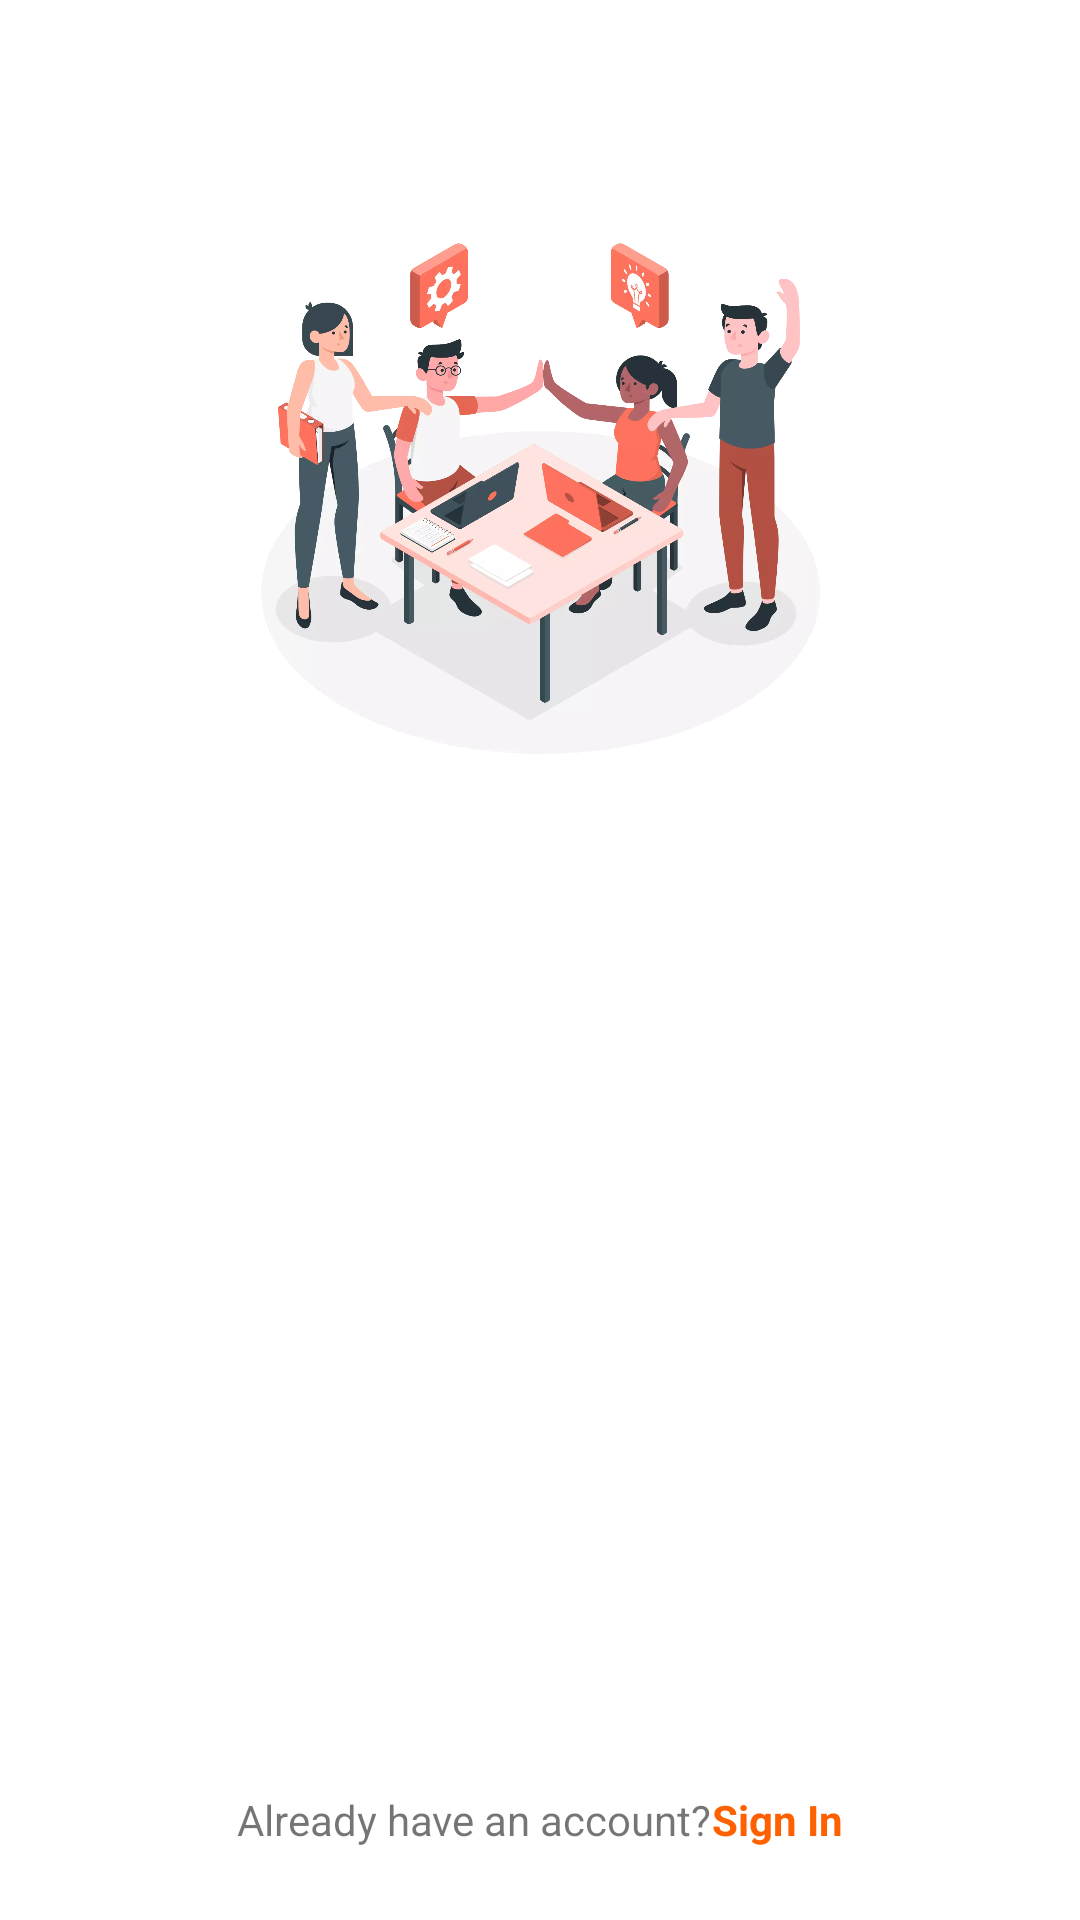

Android layout source for this screen:
<!-- AndroidManifest.xml: application theme Theme.MyStoryApp -->
<!-- res/layout/activity_register.xml -->
<?xml version="1.0" encoding="utf-8"?>
<androidx.constraintlayout.widget.ConstraintLayout xmlns:android="http://schemas.android.com/apk/res/android"
    xmlns:app="http://schemas.android.com/apk/res-auto"
    xmlns:tools="http://schemas.android.com/tools"
    android:layout_width="match_parent"
    android:layout_height="match_parent"
    tools:context=".ui.RegisterActivity">

    <ImageView
        android:id="@+id/image_register"
        android:layout_width="0dp"
        android:layout_height="200dp"
        android:layout_marginTop="64dp"
        android:src="@drawable/image_register"
        app:layout_constraintStart_toStartOf="parent"
        app:layout_constraintTop_toTopOf="parent" />

    <TextView
        android:id="@+id/tv_register"
        android:layout_width="match_parent"
        android:layout_height="wrap_content"
        android:layout_marginStart="16dp"
        android:layout_marginTop="16dp"
        android:layout_marginEnd="16dp"
        android:text="@string/register"
        android:textColor="@color/orange_700"
        android:textSize="18sp"
        android:textStyle="bold"
        android:alpha="0"
        app:layout_constraintEnd_toEndOf="parent"
        app:layout_constraintStart_toStartOf="parent"
        app:layout_constraintTop_toBottomOf="@+id/image_register" />

    <TextView
        android:id="@+id/tv_tagline"
        android:layout_width="match_parent"
        android:layout_height="wrap_content"
        android:layout_marginStart="16dp"
        android:layout_marginTop="4dp"
        android:layout_marginEnd="16dp"
        android:text="@string/tagline"
        android:alpha="0"
        app:layout_constraintEnd_toEndOf="parent"
        app:layout_constraintStart_toStartOf="parent"
        app:layout_constraintTop_toBottomOf="@+id/tv_register" />

    <com.dicoding.mystoryapp.customview.EditTextUsername
        android:id="@+id/ed_register_name"
        android:layout_width="0dp"
        android:layout_height="50dp"
        android:layout_marginTop="24dp"
        android:layout_marginStart="16dp"
        android:layout_marginEnd="16dp"
        android:paddingStart="8dp"
        android:textSize="12sp"
        android:alpha="0"
        android:background="@drawable/bg_edittext"
        app:layout_constraintEnd_toEndOf="parent"
        app:layout_constraintStart_toStartOf="parent"
        app:layout_constraintTop_toBottomOf="@+id/tv_tagline"/>

    <com.dicoding.mystoryapp.customview.EditTextEmail
        android:id="@+id/ed_register_email"
        android:layout_width="0dp"
        android:layout_height="50dp"
        android:layout_marginTop="12dp"
        android:layout_marginStart="16dp"
        android:layout_marginEnd="16dp"
        android:textSize="12sp"
        android:paddingStart="8dp"
        android:alpha="0"
        android:background="@drawable/bg_edittext"
        app:layout_constraintEnd_toEndOf="parent"
        app:layout_constraintStart_toStartOf="parent"
        app:layout_constraintTop_toBottomOf="@+id/ed_register_name"/>

    <com.dicoding.mystoryapp.customview.EditTextPassword
        android:id="@+id/ed_register_password"
        android:layout_width="0dp"
        android:layout_height="50dp"
        android:layout_marginTop="12dp"
        android:layout_marginStart="16dp"
        android:layout_marginEnd="16dp"
        android:textSize="12sp"
        android:paddingStart="8dp"
        android:alpha="0"
        android:background="@drawable/bg_edittext"
        app:layout_constraintEnd_toEndOf="parent"
        app:layout_constraintStart_toStartOf="parent"
        app:layout_constraintTop_toBottomOf="@+id/ed_register_email"/>

    <com.google.android.material.button.MaterialButton
        android:id="@+id/btn_register"
        android:layout_width="match_parent"
        android:layout_height="50dp"
        android:layout_marginStart="16dp"
        android:layout_marginTop="16dp"
        android:layout_marginEnd="16dp"
        android:text="@string/register"
        android:textAllCaps="true"
        android:alpha="0"
        app:layout_constraintEnd_toEndOf="parent"
        app:layout_constraintStart_toStartOf="parent"
        app:layout_constraintTop_toBottomOf="@+id/ed_register_password" />

    <LinearLayout
        android:layout_width="wrap_content"
        android:layout_height="wrap_content"
        android:orientation="horizontal"
        app:layout_constraintBottom_toBottomOf="parent"
        app:layout_constraintStart_toStartOf="parent"
        app:layout_constraintEnd_toEndOf="parent"
        android:layout_marginBottom="24dp">

        <TextView
            android:id="@+id/have_account"
            android:layout_width="wrap_content"
            android:layout_height="wrap_content"
            android:text="@string/already_have"/>

        <TextView
            android:id="@+id/sign_in"
            android:layout_width="wrap_content"
            android:layout_height="wrap_content"
            android:text="@string/sign_in"
            android:textColor="@color/orange_700"
            android:textStyle="bold"/>
    </LinearLayout>

    <ProgressBar
        android:id="@+id/progress_bar"
        android:layout_width="wrap_content"
        android:layout_height="wrap_content"
        android:visibility="gone"
        app:layout_constraintBottom_toBottomOf="parent"
        app:layout_constraintEnd_toEndOf="parent"
        app:layout_constraintStart_toStartOf="parent"
        app:layout_constraintTop_toTopOf="parent" />

</androidx.constraintlayout.widget.ConstraintLayout>
<!-- resources referenced by this layout -->
<resources>
  <color name="orange_700">#FF6000</color>
  <!-- drawable bg_edittext (drawable) -->
  <?xml version="1.0" encoding="utf-8"?>
  <selector xmlns:android="http://schemas.android.com/apk/res/android">
      <item>
          <shape>
              <corners android:radius="6dp"></corners>
              <stroke android:color="@color/black" android:width="0.5dp"></stroke>
          </shape>
      </item>
  </selector>
  <!-- drawable image_register: webp bitmap (drawable, 102832 bytes) -->
  <string name="already_have">Already have an account?  </string>
  <string name="register">Register</string>
  <string name="sign_in">Sign In</string>
  <string name="tagline">Let\'s create your own story</string>
  <style name="Theme.MyStoryApp" parent="Theme.MaterialComponents.DayNight.DarkActionBar">
          
          <item name="colorPrimary">@color/orange_500</item>
          <item name="colorPrimaryVariant">@color/orange_700</item>
          <item name="colorOnPrimary">@color/white</item>
          
          <item name="colorSecondary">@color/yellow_200</item>
          <item name="colorSecondaryVariant">@color/yellow_700</item>
          <item name="colorOnSecondary">@color/black</item>
          
          <item name="android:statusBarColor">?attr/colorPrimaryVariant</item>
          
      </style>
  <color name="black">#FF000000</color>
  <color name="orange_500">#FFA559</color>
  <color name="white">#FFFFFFFF</color>
  <color name="yellow_200">#FFF2CC</color>
  <color name="yellow_700">#F4B183</color>
</resources>
